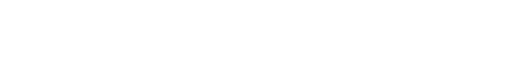
t = 0.00 s
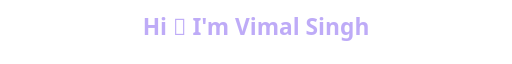
t = 0.67 s
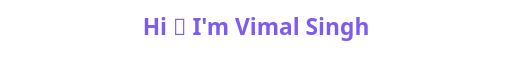
t = 1.33 s
t = 2.00 s: frame unchanged from t = 1.33 s, image omitted
t = 2.67 s: frame unchanged from t = 1.33 s, image omitted
t = 3.33 s: frame unchanged from t = 0.67 s, image omitted

The animated SVG that drew these frames (rendered in a browser with its animation timeline set to each time). Animation: 1 SMIL element (animate=1); one cycle of 4.00 s, repeats indefinitely.

<svg xmlns="http://www.w3.org/2000/svg" width="900" height="110" viewBox="0 0 900 110">
  <text x="450" y="60" text-anchor="middle"
        font-size="40"
        font-weight="700"
        fill="#7F5AF0"
        font-family="Segoe UI, Ubuntu, sans-serif">
    Hi 👋 I'm Vimal Singh
    <animate attributeName="opacity"
      values="0;1;1;0"
      dur="4s"
      repeatCount="indefinite"/>
  </text>
</svg>
